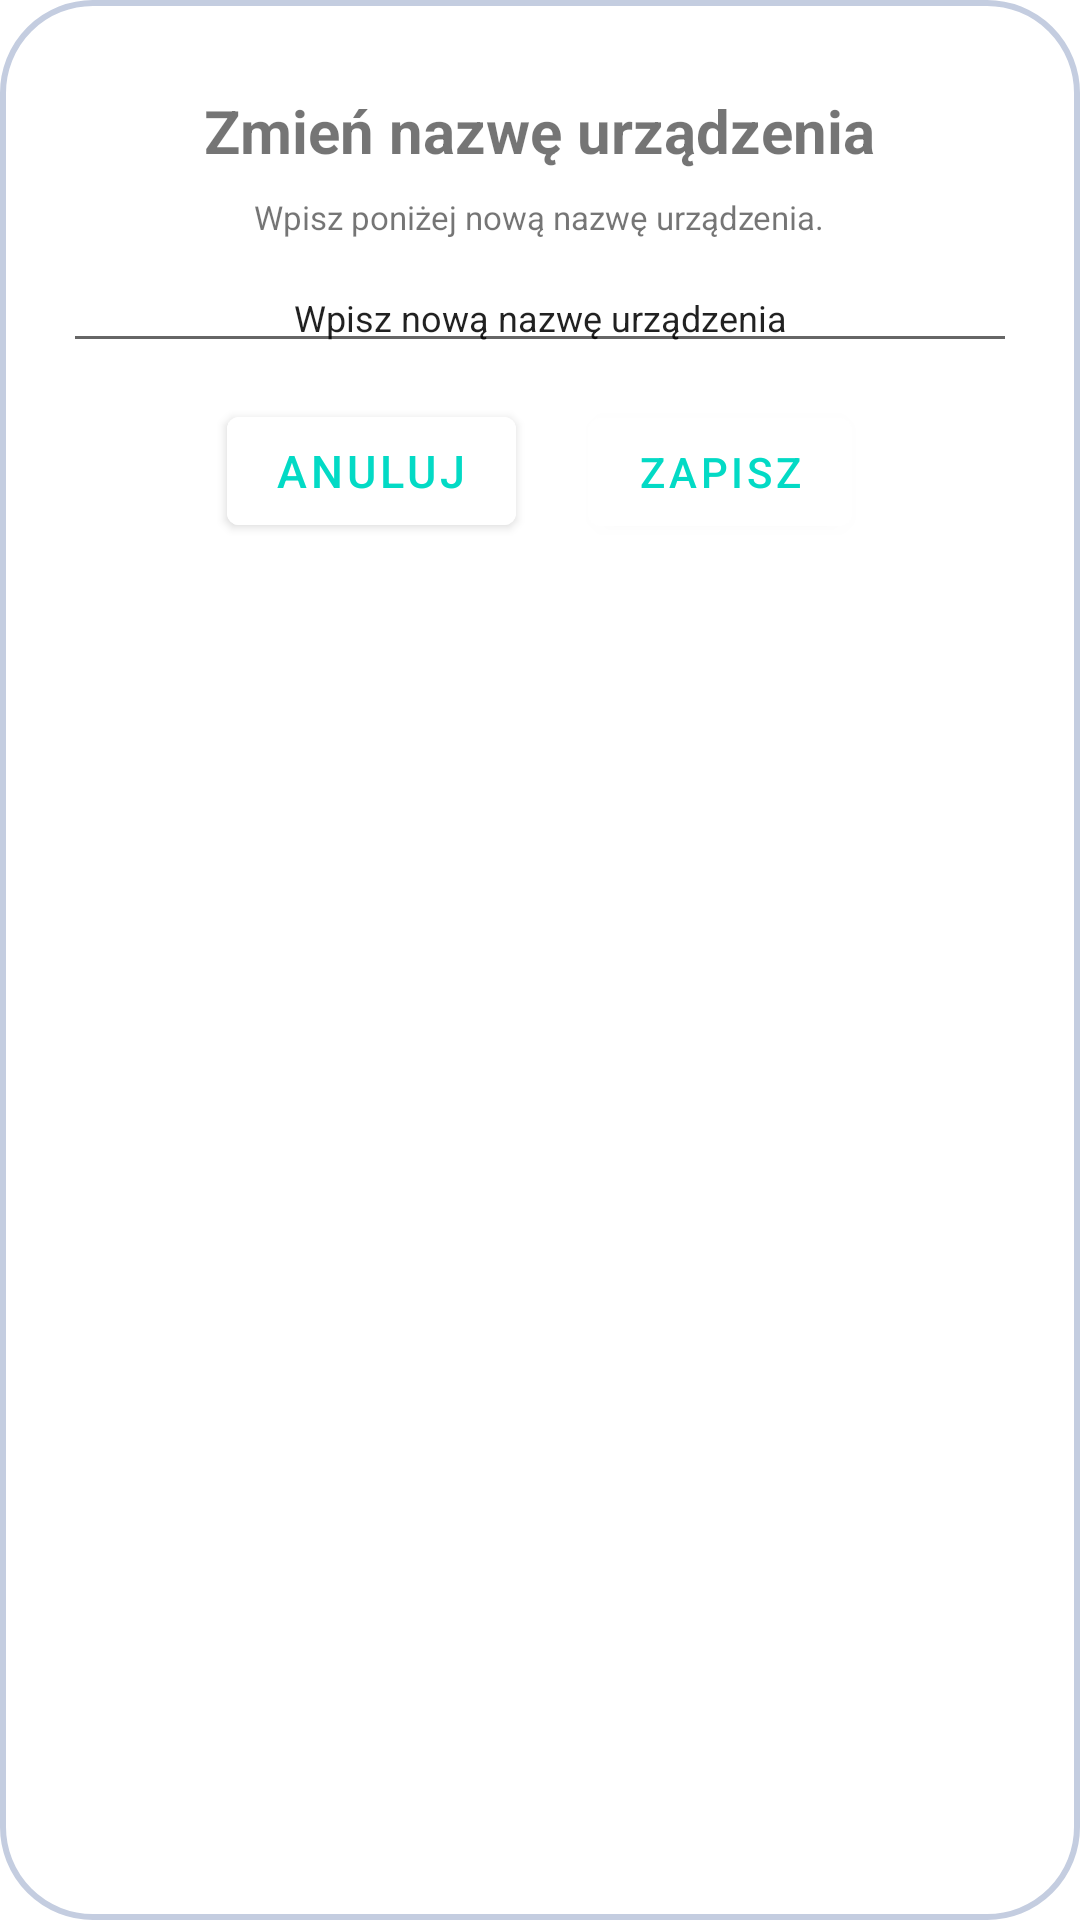

Here is an Android app screen rendered from its layout file. Give the layout XML and the strings, colors and styles it references.
<!-- AndroidManifest.xml: application theme Theme.CardShowcase -->
<!-- res/layout/change_device_name_dialog.xml -->
<?xml version="1.0" encoding="utf-8"?>
<LinearLayout xmlns:android="http://schemas.android.com/apk/res/android"
    android:layout_width="match_parent"
    android:layout_height="wrap_content"
    android:orientation="vertical"
    android:background="@drawable/dialog_corner_style">

    <LinearLayout
        android:layout_width="match_parent"
        android:layout_height="match_parent"
        android:orientation="vertical">

        <TextView
            android:id="@+id/title_dialog"
            android:layout_width="wrap_content"
            android:layout_height="wrap_content"
            android:layout_gravity="center_horizontal"
            android:layout_marginTop="25dp"
            android:text="Zmień nazwę urządzenia"
            android:textSize="20sp"
            android:textStyle="bold" />

        <TextView
            android:id="@+id/description_dialog"
            android:layout_width="wrap_content"
            android:layout_height="wrap_content"
            android:layout_gravity="center_horizontal"
            android:gravity="center_horizontal"
            android:paddingStart="12dp"
            android:paddingTop="8dp"
            android:paddingEnd="12dp"
            android:text="Wpisz poniżej nową nazwę urządzenia."
            android:textSize="11sp" />


        <EditText
            android:id="@+id/editName_dialog"
            android:layout_width="match_parent"
            android:layout_height="wrap_content"
            android:layout_marginStart="16dp"
            android:layout_marginEnd="16dp"
            android:ems="10"
            android:text="Wpisz nową nazwę urządzenia"
            android:inputType="textPersonName"
            android:paddingTop="18dp"
            android:textAlignment="center"
            android:textSize="12sp" />

        <LinearLayout
            android:layout_width="match_parent"
            android:layout_height="wrap_content"
            android:layout_marginTop="12dp"
            android:layout_marginBottom="8dp"
            android:gravity="center_horizontal"
            android:orientation="horizontal"
            android:paddingBottom="10dp">

            <Button
                android:id="@+id/cancel_Btn"
                android:layout_width="wrap_content"
                android:layout_height="wrap_content"
                android:backgroundTint="@android:color/white"
                android:text="Anuluj"
                android:textColor="@color/teal_200"
                android:textSize="15dp" />

            <Button
                android:id="@+id/save_Btn"
                android:layout_width="wrap_content"
                android:layout_height="wrap_content"
                android:layout_marginStart="24dp"
                android:layout_marginLeft="24dp"
                android:backgroundTint="@android:color/white"
                android:text="Zapisz"
                android:textColor="@color/teal_200"
                android:textSize="14sp" />

        </LinearLayout>

    </LinearLayout>

</LinearLayout>
<!-- resources referenced by this layout -->
<resources>
  <color name="teal_200">#FF03DAC5</color>
  <!-- drawable dialog_corner_style (drawable) -->
  <?xml version="1.0" encoding="utf-8"?>
  <shape
      xmlns:android="http://schemas.android.com/apk/res/android"
      android:shape="rectangle"   >
  
      <solid
          android:color="@color/white" >
      </solid>
  
      <stroke
          android:width="2dp"
          android:color="#C4CDE0" >
      </stroke>
  
      <padding
          android:left="5dp"
          android:top="5dp"
          android:right="5dp"
          android:bottom="5dp"    >
      </padding>
  
      <corners
          android:radius="30dp"   >
      </corners>
  
  </shape>
  <style name="Theme.CardShowcase" parent="Theme.MaterialComponents.DayNight.DarkActionBar">
          
          <item name="colorPrimary">@color/purple_500</item>
          <item name="colorPrimaryVariant">@color/purple_700</item>
          <item name="colorOnPrimary">@color/white</item>
          
          <item name="colorSecondary">@color/teal_200</item>
          <item name="colorSecondaryVariant">@color/teal_700</item>
          <item name="colorOnSecondary">@color/black</item>
          
          <item name="android:statusBarColor" tools:targetApi="l">?attr/colorPrimaryVariant</item>
          
      </style>
  <color name="white">#FFFFFFFF</color>
  <color name="purple_500">#FF6200EE</color>
  <color name="purple_700">#FF3700B3</color>
  <color name="teal_700">#FF018786</color>
  <color name="black">#FF000000</color>
</resources>
